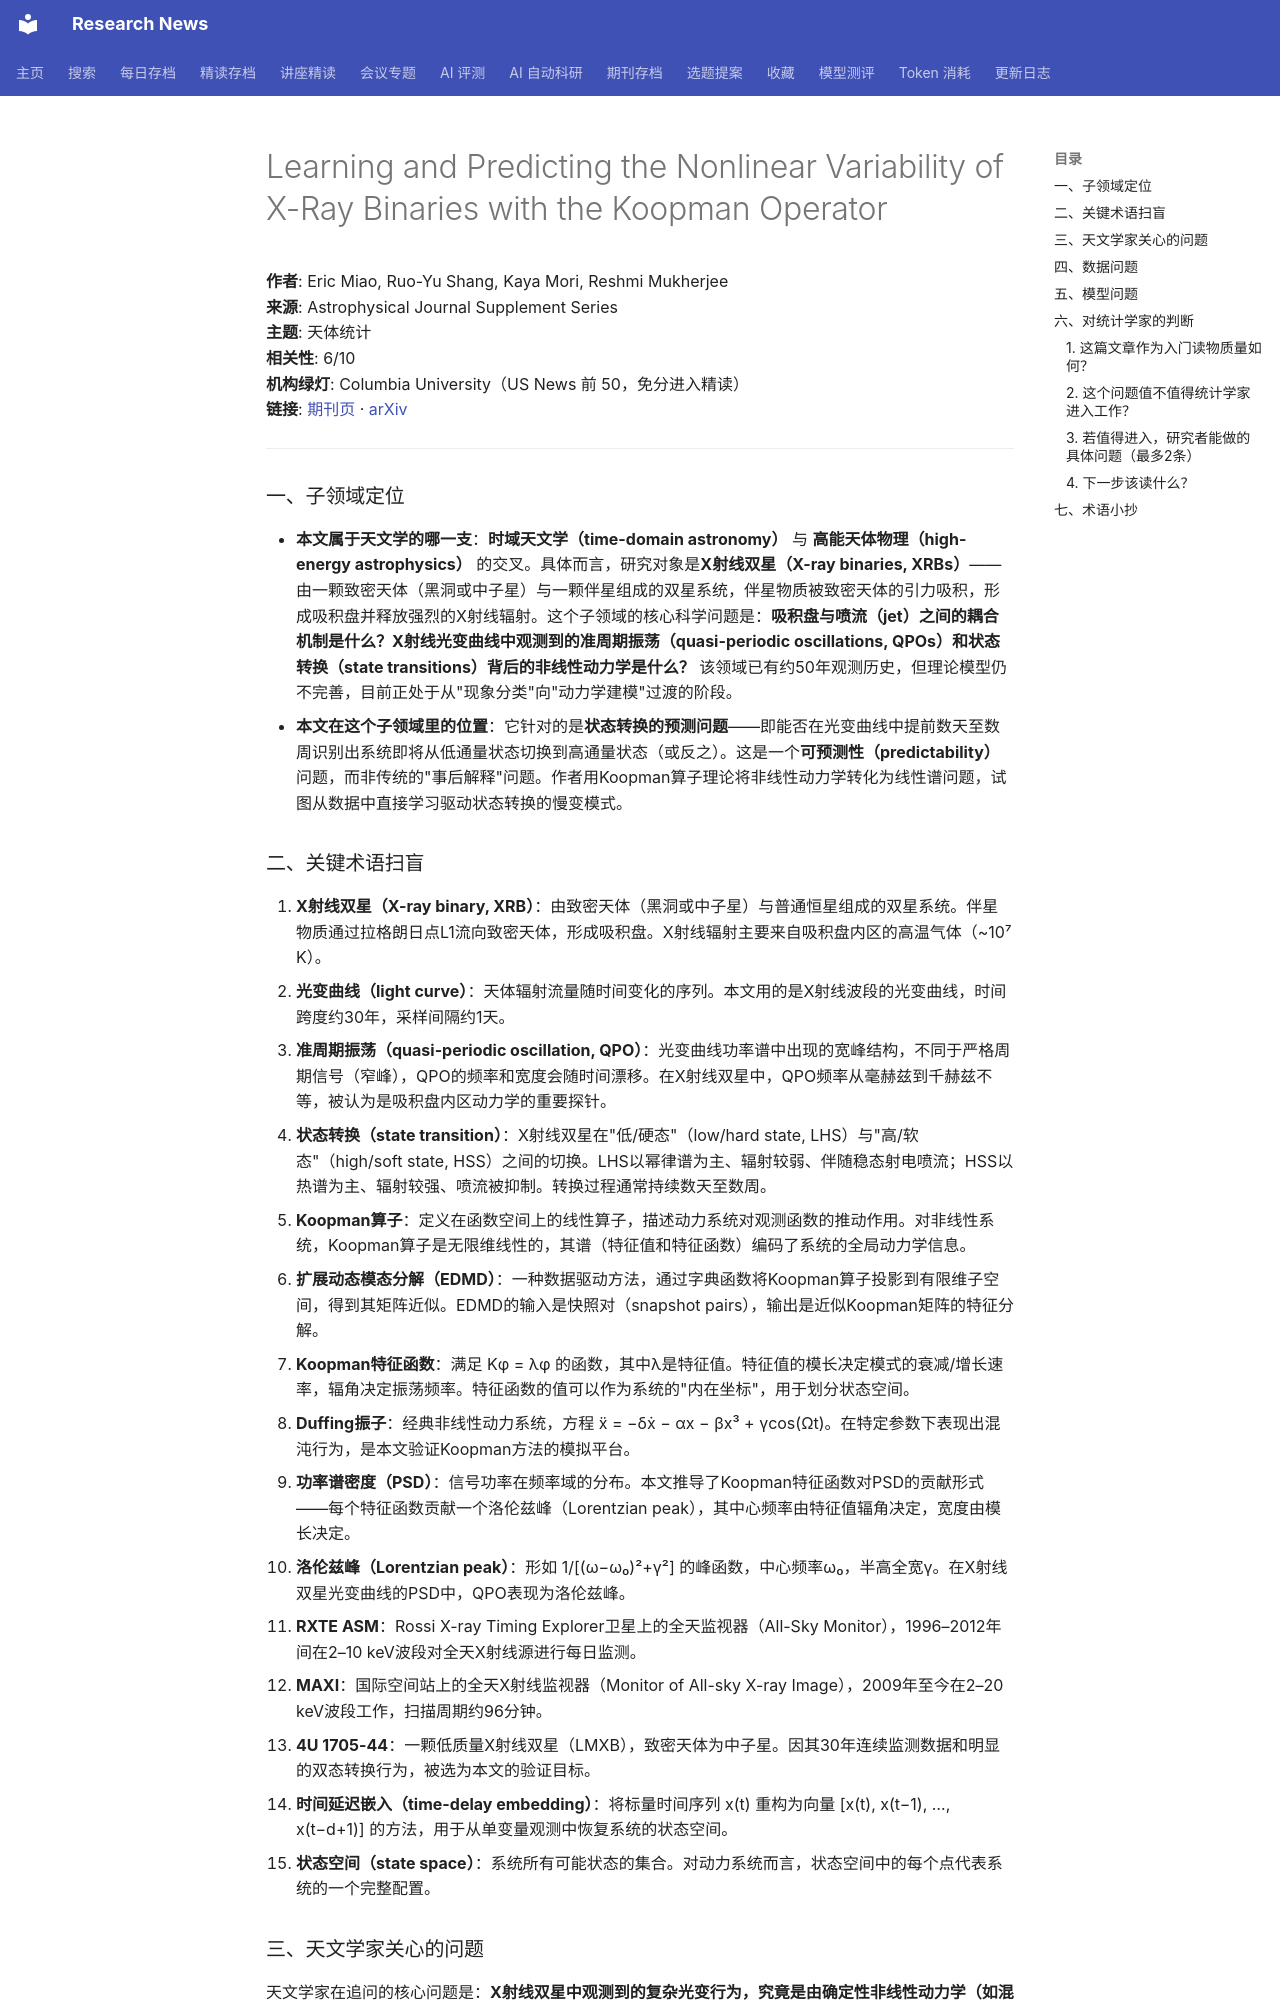

repository: cxy0714/research-news · page: deep_reads/2026-10-12-10.3847_1538-4365_ae9f56/index.html · generator: mkdocs

# Learning and Predicting the Nonlinear Variability of X-Ray Binaries with the Koopman Operator

**作者**: Eric Miao, Ruo-Yu Shang, Kaya Mori, Reshmi Mukherjee  
**来源**: Astrophysical Journal Supplement Series  
**主题**: 天体统计  
**相关性**: 6/10  
**机构绿灯**: Columbia University（US News 前 50，免分进入精读）  
**链接**: [期刊页](https://doi.org/10.3847/1538-4365/ae9f56) · [arXiv](https://arxiv.org/abs/2609.01734)

---

### 一、子领域定位

- **本文属于天文学的哪一支**：**时域天文学（time-domain astronomy）** 与 **高能天体物理（high-energy astrophysics）** 的交叉。具体而言，研究对象是**X射线双星（X-ray binaries, XRBs）**——由一颗致密天体（黑洞或中子星）与一颗伴星组成的双星系统，伴星物质被致密天体的引力吸积，形成吸积盘并释放强烈的X射线辐射。这个子领域的核心科学问题是：**吸积盘与喷流（jet）之间的耦合机制是什么？X射线光变曲线中观测到的准周期振荡（quasi-periodic oscillations, QPOs）和状态转换（state transitions）背后的非线性动力学是什么？** 该领域已有约50年观测历史，但理论模型仍不完善，目前正处于从"现象分类"向"动力学建模"过渡的阶段。
- **本文在这个子领域里的位置**：它针对的是**状态转换的预测问题**——即能否在光变曲线中提前数天至数周识别出系统即将从低通量状态切换到高通量状态（或反之）。这是一个**可预测性（predictability）**问题，而非传统的"事后解释"问题。作者用Koopman算子理论将非线性动力学转化为线性谱问题，试图从数据中直接学习驱动状态转换的慢变模式。

### 二、关键术语扫盲

1. **X射线双星（X-ray binary, XRB）**：由致密天体（黑洞或中子星）与普通恒星组成的双星系统。伴星物质通过拉格朗日点L1流向致密天体，形成吸积盘。X射线辐射主要来自吸积盘内区的高温气体（~10⁷ K）。
2. **光变曲线（light curve）**：天体辐射流量随时间变化的序列。本文用的是X射线波段的光变曲线，时间跨度约30年，采样间隔约1天。
3. **准周期振荡（quasi-periodic oscillation, QPO）**：光变曲线功率谱中出现的宽峰结构，不同于严格周期信号（窄峰），QPO的频率和宽度会随时间漂移。在X射线双星中，QPO频率从毫赫兹到千赫兹不等，被认为是吸积盘内区动力学的重要探针。
4. **状态转换（state transition）**：X射线双星在"低/硬态"（low/hard state, LHS）与"高/软态"（high/soft state, HSS）之间的切换。LHS以幂律谱为主、辐射较弱、伴随稳态射电喷流；HSS以热谱为主、辐射较强、喷流被抑制。转换过程通常持续数天至数周。
5. **Koopman算子**：定义在函数空间上的线性算子，描述动力系统对观测函数的推动作用。对非线性系统，Koopman算子是无限维线性的，其谱（特征值和特征函数）编码了系统的全局动力学信息。
6. **扩展动态模态分解（EDMD）**：一种数据驱动方法，通过字典函数将Koopman算子投影到有限维子空间，得到其矩阵近似。EDMD的输入是快照对（snapshot pairs），输出是近似Koopman矩阵的特征分解。
7. **Koopman特征函数**：满足 Kφ = λφ 的函数，其中λ是特征值。特征值的模长决定模式的衰减/增长速率，辐角决定振荡频率。特征函数的值可以作为系统的"内在坐标"，用于划分状态空间。
8. **Duffing振子**：经典非线性动力系统，方程 ẍ = −δẋ − αx − βx³ + γcos(Ωt)。在特定参数下表现出混沌行为，是本文验证Koopman方法的模拟平台。
9. **功率谱密度（PSD）**：信号功率在频率域的分布。本文推导了Koopman特征函数对PSD的贡献形式——每个特征函数贡献一个洛伦兹峰（Lorentzian peak），其中心频率由特征值辐角决定，宽度由模长决定。
10. **洛伦兹峰（Lorentzian peak）**：形如 1/[(ω−ω₀)²+γ²] 的峰函数，中心频率ω₀，半高全宽γ。在X射线双星光变曲线的PSD中，QPO表现为洛伦兹峰。
11. **RXTE ASM**：Rossi X-ray Timing Explorer卫星上的全天监视器（All-Sky Monitor），1996–2012年间在2–10 keV波段对全天X射线源进行每日监测。
12. **MAXI**：国际空间站上的全天X射线监视器（Monitor of All-sky X-ray Image），2009年至今在2–20 keV波段工作，扫描周期约96分钟。
13. **4U 1705-44**：一颗低质量X射线双星（LMXB），致密天体为中子星。因其30年连续监测数据和明显的双态转换行为，被选为本文的验证目标。
14. **时间延迟嵌入（time-delay embedding）**：将标量时间序列 x(t) 重构为向量 [x(t), x(t−1), …, x(t−d+1)] 的方法，用于从单变量观测中恢复系统的状态空间。
15. **状态空间（state space）**：系统所有可能状态的集合。对动力系统而言，状态空间中的每个点代表系统的一个完整配置。
